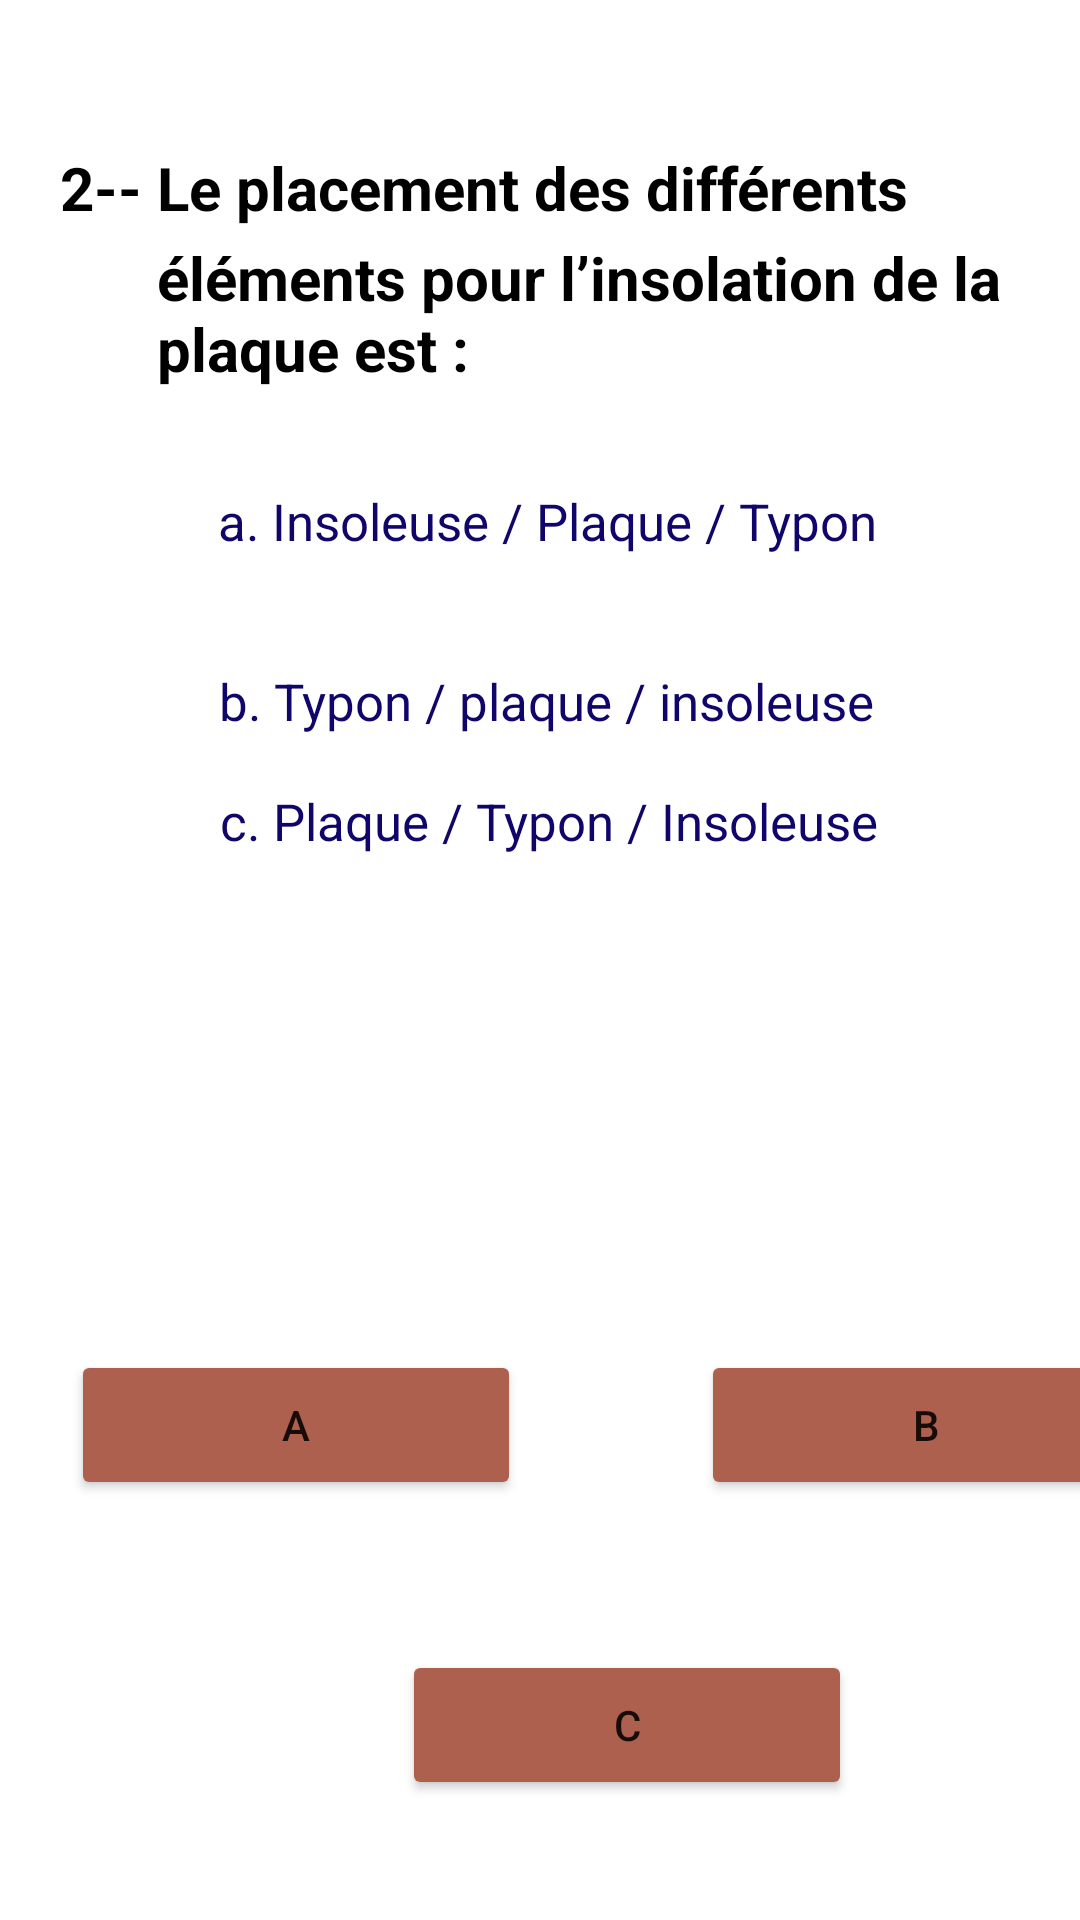

Reconstruct the res/layout file that produces this screen, plus the resources it refers to.
<!-- AndroidManifest.xml: application theme Theme.Light -->
<!-- res/layout/activity_question10.xml -->
<?xml version="1.0" encoding="utf-8"?>
<LinearLayout xmlns:android="http://schemas.android.com/apk/res/android"
    xmlns:tools="http://schemas.android.com/tools"
    android:layout_width="match_parent"
    android:layout_height="match_parent"
    tools:context=".question10">
    <TextView
        android:layout_width="300dp"
        android:layout_height="80dp"
        android:layout_marginLeft="20dp"
        android:layout_marginTop="40dp"
        android:text="@string/_2_le_placement_des_diff_rents"
        android:textStyle="bold"
        android:textColor="@color/black"
        android:textSize="20sp"
        android:layout_marginStart="20dp" />
    <TextView
        android:layout_width="300dp"
        android:layout_height="80dp"
        android:layout_marginLeft="-268dp"
        android:layout_marginTop="70dp"
        android:text="@string/l_ments_pour_l_insolation_de_la_plaque_est"
        android:textStyle="bold"
        android:textColor="@color/black"
        android:textSize="20sp"
        android:layout_marginStart="-268dp" />


    <TextView
        android:layout_width="300dp"
        android:layout_height="80dp"
        android:text="@string/a_insoleuse_plaque_typon"
        android:layout_marginLeft="-280dp"
        android:textSize="17sp"
        android:textColor="#0f056b"
        android:layout_marginTop="150dp"
        android:layout_marginStart="-280dp" />
    <TextView
        android:layout_width="300dp"
        android:layout_height="80dp"
        android:text="@string/b_typon_plaque_insoleuse"
        android:layout_marginLeft="-300dp"
        android:textSize="17sp"
        android:textColor="#0f056b"
        android:layout_marginTop="210dp"
        android:layout_marginStart="-300dp" />

    <TextView
        android:layout_width="300dp"
        android:layout_height="80dp"
        android:layout_marginLeft="-300dp"
        android:layout_marginTop="250dp"
        android:text="@string/c_plaque_typon_insoleuse"
        android:textColor="#0f056b"
        android:textSize="17sp"
        android:layout_marginStart="-300dp" />

    <Button
        android:layout_width="150dp"
        android:layout_height="50dp"
        android:text="@string/a"
        android:layout_marginTop="450dp"
        android:backgroundTint="#AE604F"
        android:layout_marginLeft="-350dp"
        android:id="@+id/a"
        tools:targetApi="lollipop"
        android:layout_marginStart="-350dp" />
    <Button
        android:layout_width="150dp"
        android:layout_height="50dp"
        android:text="@string/b"
        android:layout_marginTop="450dp"
        android:backgroundTint="#AE604F"
        android:layout_marginLeft="60dp"
        android:id="@+id/b"
        tools:targetApi="lollipop"
        android:layout_marginStart="60dp" />
    <Button
        android:layout_width="150dp"
        android:layout_height="50dp"
        android:text="@string/c"
        android:layout_marginTop="550dp"
        android:backgroundTint="#AE604F"
        android:layout_marginLeft="-250dp"
        android:id="@+id/c"
        tools:targetApi="lollipop"
        android:layout_marginStart="-250dp" />
</LinearLayout>
<!-- resources referenced by this layout -->
<resources>
  <string name="_2_le_placement_des_diff_rents">2-- Le placement des différents</string>
  <string name="a">a</string>
  <string name="a_insoleuse_plaque_typon">a. Insoleuse / Plaque / Typon</string>
  <string name="b">b</string>
  <string name="b_typon_plaque_insoleuse">b. Typon / plaque / insoleuse</string>
  <string name="c">C</string>
  <string name="c_plaque_typon_insoleuse">c. Plaque / Typon / Insoleuse</string>
  <string name="l_ments_pour_l_insolation_de_la_plaque_est">éléments pour l’insolation de la plaque est :</string>
  <style name="Theme.Light" parent="Theme.MaterialComponents.DayNight.NoActionBar">
          
          <item name="colorPrimary">@color/purple_500</item>
          <item name="colorPrimaryVariant">@color/purple_700</item>
          <item name="colorOnPrimary">@color/white</item>
          
          <item name="colorSecondary">@color/teal_200</item>
          <item name="colorSecondaryVariant">@color/teal_700</item>
          <item name="colorOnSecondary">@color/black</item>
          
          <item name="android:statusBarColor" tools:targetApi="l">?attr/colorPrimaryVariant</item>
          <item name="background_color">#FFFFFF</item>
          <item name="text_color">#000000</item>
          
      </style>
  <!-- not gathered from this repository: default colours our renderer supplied (Android Studio template values) -->
  <color name="purple_500">#FF6200EE</color>
  <color name="purple_700">#FF3700B3</color>
  <color name="teal_200">#FF03DAC5</color>
  <color name="teal_700">#FF018786</color>
  <color name="black">#FF000000</color>
  <color name="white">#FFFFFFFF</color>
</resources>
